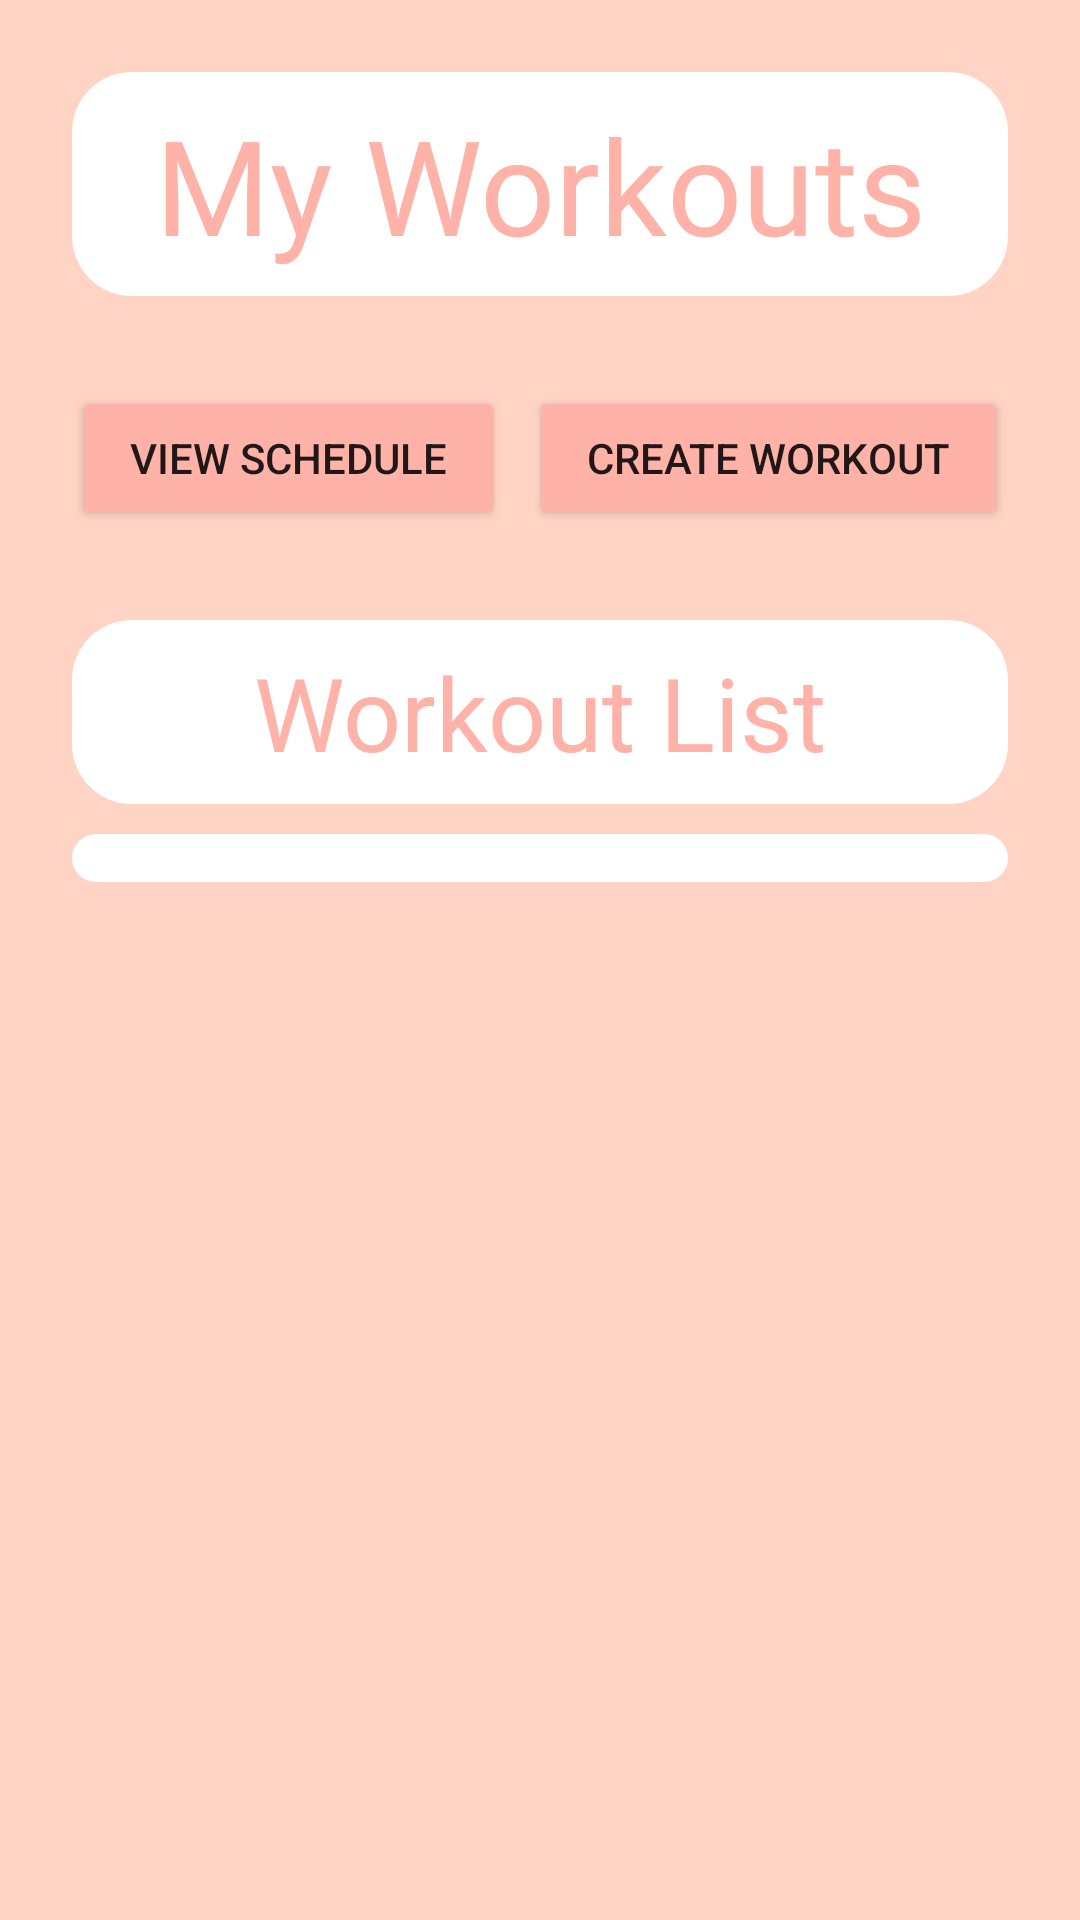

Reconstruct the res/layout file that produces this screen, plus the resources it refers to.
<!-- AndroidManifest.xml: application theme Theme.Kitsune -->
<!-- res/layout/workout_list.xml -->
<?xml version="1.0" encoding="utf-8"?>
<LinearLayout xmlns:android="http://schemas.android.com/apk/res/android"
    xmlns:app="http://schemas.android.com/apk/res-auto"
    xmlns:tools="http://schemas.android.com/tools"
    android:layout_width="match_parent"
    android:layout_height="match_parent"
    android:orientation="vertical"
    android:background="#FFD4C4"
    android:padding="16dp">

    


    <LinearLayout
        android:layout_width="match_parent"
        android:layout_height="wrap_content"
        android:orientation="vertical"
        android:padding="8dp">

        <TextView
            android:id="@+id/workoutsTitle"
            android:layout_width="match_parent"
            android:layout_height="wrap_content"
            android:text="My Workouts"
            android:textColor="#FFB2A8"
            android:textSize="44sp"
            android:fontFamily="@font/roboto"
            android:padding="8dp"
            android:gravity="center"
            android:background="@drawable/rounded_border"/>

        <Space
            android:layout_width="match_parent"
            android:layout_height="30dp"/>

        <LinearLayout
            android:layout_width="match_parent"
            android:layout_height="wrap_content"
            android:orientation="horizontal">

            <Button
                android:id="@+id/scheduleButton"
                android:layout_height="wrap_content"
                android:layout_width="wrap_content"
                android:layout_weight="1"
                android:backgroundTint="#FFB2A8"
                android:layout_marginEnd="4dp"
                android:text="View Schedule" />

            <Button
                android:id="@+id/createButton"
                android:layout_height="wrap_content"
                android:layout_width="wrap_content"
                android:backgroundTint="#FFB2A8"
                android:layout_marginStart="4dp"
                android:layout_weight="1"
                android:text="Create Workout" />

        </LinearLayout>

        <Space
            android:layout_width="match_parent"
            android:layout_height="30dp"/>

        <TextView
            android:id="@+id/textView"
            android:layout_width="match_parent"
            android:layout_height="wrap_content"
            android:fontFamily="@font/roboto"
            android:padding="8dp"
            android:paddingTop="8dp"
            android:paddingBottom="8dp"
            android:text="Workout List"
            android:textSize="34sp"
            android:textColor="#FFB2A8"
            android:background="@drawable/rounded_border"
            android:gravity="center"/>

        <Space
            android:layout_width="match_parent"
            android:layout_height="10dp"/>

        <ListView
            android:id="@+id/listViewWorkouts"
            android:layout_width="match_parent"
            android:layout_height="0dp"
            android:layout_weight="1"
            android:background="@drawable/rounded_border"
            android:padding="8dp"></ListView>

    </LinearLayout>

</LinearLayout>
<!-- resources referenced by this layout -->
<resources>
  <!-- drawable rounded_border (drawable) -->
  <?xml version="1.0" encoding="utf-8"?>
  <shape xmlns:android="http://schemas.android.com/apk/res/android">
      <solid android:color="#FFFFFF" /> 
      <corners android:radius="20dp" /> 
  </shape>
  <style name="Theme.Kitsune" parent="Theme.MaterialComponents.DayNight.DarkActionBar">
          
          <item name="colorPrimary">@color/purple_500</item>
          <item name="colorPrimaryVariant">@color/purple_700</item>
          <item name="colorOnPrimary">@color/white</item>
          
          <item name="colorSecondary">@color/teal_200</item>
          <item name="colorSecondaryVariant">@color/teal_700</item>
          <item name="colorOnSecondary">@color/black</item>
          
          <item name="android:statusBarColor" tools:targetApi="l">?attr/colorPrimaryVariant</item>
          
      </style>
  <color name="purple_500">#FF6200EE</color>
  <color name="purple_700">#FF3700B3</color>
  <color name="white">#FFFFFFFF</color>
  <color name="teal_200">#FF03DAC5</color>
  <color name="teal_700">#FF018786</color>
  <color name="black">#FF000000</color>
</resources>
